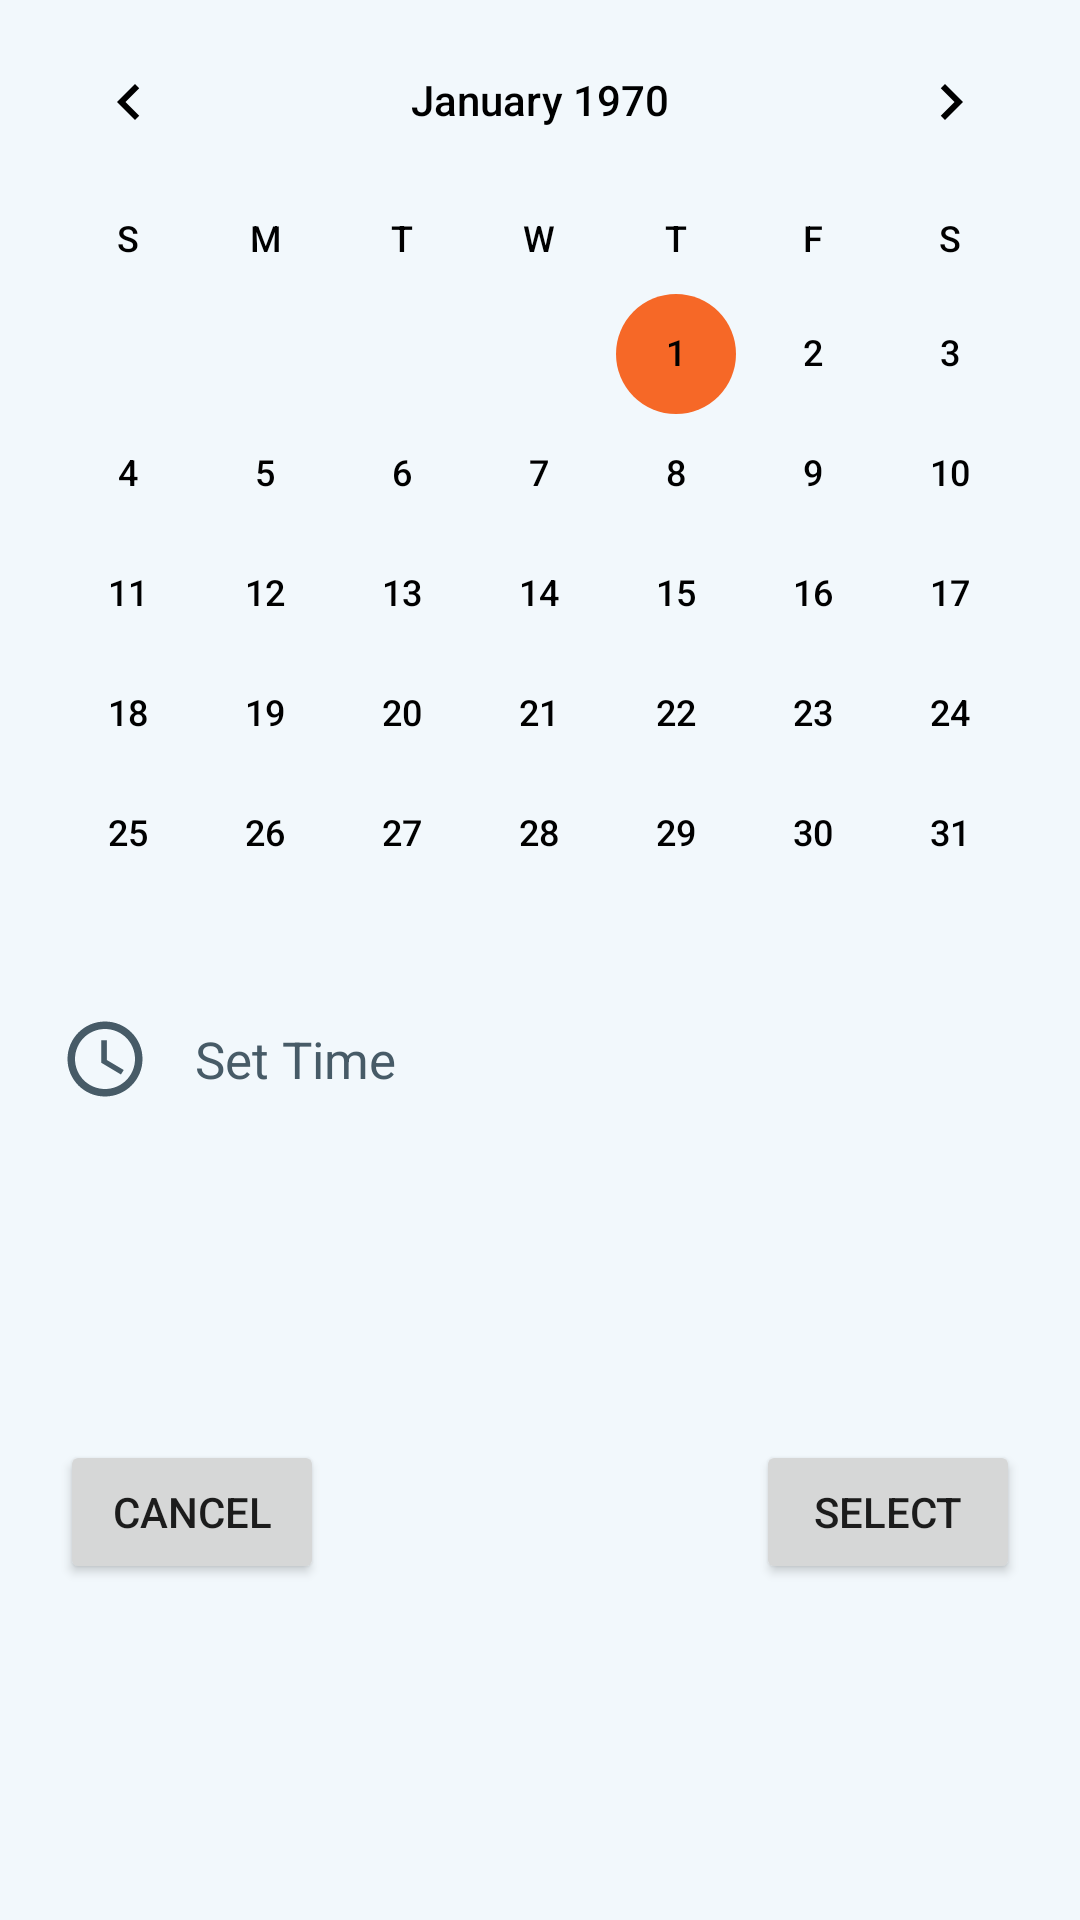

Write the Android layout XML for this screen, with the resource values it uses.
<!-- AndroidManifest.xml: application theme Theme.Welcome -->
<!-- res/layout/custom_date_picker_dialog.xml -->
<?xml version="1.0" encoding="utf-8"?>
<androidx.constraintlayout.widget.ConstraintLayout
    xmlns:android="http://schemas.android.com/apk/res/android"
    xmlns:app="http://schemas.android.com/apk/res-auto"
    xmlns:tools="http://schemas.android.com/tools"
    android:layout_width="310dp"
    android:layout_height="wrap_content"
    style="@style/background_change">

    <CalendarView
        android:id="@+id/datePicker"
        android:layout_width="match_parent"
        android:layout_height="wrap_content"
        android:theme="@style/CalendarViewCustom"
        android:dateTextAppearance="@style/calendar_text"
        android:weekDayTextAppearance="@style/calendar_text"
        app:layout_constraintEnd_toEndOf="parent"
        app:layout_constraintStart_toStartOf="parent"
        app:layout_constraintTop_toTopOf="parent" />

    <LinearLayout
        android:id="@+id/task_time"
        android:layout_width="wrap_content"
        android:layout_height="wrap_content"
        android:layout_marginStart="20dp"
        android:layout_marginEnd="20dp"
        app:layout_constraintStart_toStartOf="parent"
        android:orientation="horizontal"
        android:gravity="center_vertical"
        app:layout_constraintTop_toBottomOf="@+id/datePicker">

        <ImageView
            android:layout_width="30dp"
            android:layout_height="30dp"
            android:src="@drawable/task_deadline"/>

        <TextView
            android:id="@+id/set_time"
            style="@style/small_text"
            android:layout_width="wrap_content"
            android:layout_height="match_parent"
            android:layout_marginStart="15dp"
            android:gravity="center"
            android:text="Set Time"
            android:textSize="17sp" />

        <ImageView
            android:id="@+id/cancel_time"
            android:layout_width="25dp"
            android:layout_height="25dp"
            android:visibility="gone"
            android:layout_marginStart="10dp"
            android:padding="4dp"
            android:src="@drawable/cancel"/>

    </LinearLayout>

    <androidx.appcompat.widget.AppCompatButton
        android:id="@+id/select_date"
        android:layout_width="wrap_content"
        android:layout_height="wrap_content"
        android:layout_margin="20dp"
        android:text="Select"
        app:layout_constraintBottom_toBottomOf="parent"
        app:layout_constraintEnd_toEndOf="parent"
        app:layout_constraintTop_toBottomOf="@+id/task_time" />

    <androidx.appcompat.widget.AppCompatButton
        android:id="@+id/cancel_date"
        android:layout_width="wrap_content"
        android:layout_height="wrap_content"
        android:layout_margin="20dp"
        android:text="Cancel"
        app:layout_constraintBottom_toBottomOf="parent"
        app:layout_constraintStart_toStartOf="parent"
        app:layout_constraintTop_toBottomOf="@+id/task_time" />

</androidx.constraintlayout.widget.ConstraintLayout>
<!-- resources referenced by this layout -->
<resources>
  <!-- drawable cancel (drawable) -->
  <vector xmlns:android="http://schemas.android.com/apk/res/android"
      android:width="200dp"
      android:height="200dp"
      android:viewportWidth="200"
      android:viewportHeight="200">
    <path
        android:pathData="M31,29L171.99,163.05"
        android:strokeWidth="30"
        android:fillColor="#00000000"
        android:strokeColor="#EC5757"
        android:strokeLineCap="round"/>
    <path
        android:pathData="M172,33.96L31,168"
        android:strokeWidth="30"
        android:fillColor="#00000000"
        android:strokeColor="#EC5757"
        android:strokeLineCap="round"/>
  </vector>
  <!-- drawable task_deadline (drawable) -->
  <vector android:height="24dp" android:tint="@color/bluish_grey"
      android:viewportHeight="24" android:viewportWidth="24"
      android:width="24dp" xmlns:android="http://schemas.android.com/apk/res/android">
      <path android:fillColor="@android:color/white" android:pathData="M11.99,2C6.47,2 2,6.48 2,12s4.47,10 9.99,10C17.52,22 22,17.52 22,12S17.52,2 11.99,2zM12,20c-4.42,0 -8,-3.58 -8,-8s3.58,-8 8,-8 8,3.58 8,8 -3.58,8 -8,8z"/>
      <path android:fillColor="@android:color/white" android:pathData="M12.5,7H11v6l5.25,3.15 0.75,-1.23 -4.5,-2.67z"/>
  </vector>
  <style name="CalendarViewCustom" parent="Theme.AppCompat">
          <item name="colorAccent">@color/orange</item>
          <item name="colorPrimary">@color/black</item>
          <item name="android:textColorPrimary">@color/black</item>
      </style>
  <style name="background_change">
          <item name="android:background">@color/light_blue</item>
      </style>
  <style name="calendar_text">
          <item name="android:textColor">@color/black</item>
      </style>
  <style name="small_text">
          <item name="android:textSize">13sp</item>
          <item name="android:textColor">@color/bluish_grey</item>
      </style>
  <style name="Theme.Welcome" parent="Theme.MaterialComponents.DayNight.NoActionBar">
          
          <item name="colorPrimary">@color/orange</item>
          <item name="colorPrimaryVariant">@color/bluish_grey</item>
          <item name="colorOnPrimary">@color/grey</item>
          <item name="android:statusBarColor">@color/light_blue</item>
          
      </style>
  <color name="bluish_grey">#475B67</color>
  <color name="orange">#F66827</color>
  <color name="black">#FF000000</color>
  <color name="light_blue">#F2F8FC</color>
  <color name="grey">#807777</color>
</resources>
